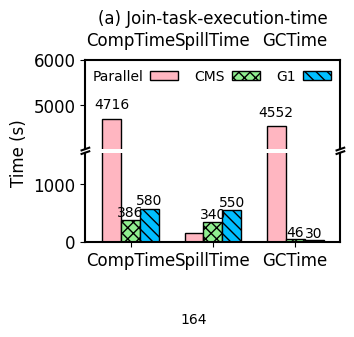

Generate this figure with matplotlib:
"""
Broken axis example, where the y-axis will have a portion cut out.
"""
import matplotlib.pyplot as plt
import numpy as np

import matplotlib as mpl

mpl.rcParams['axes.linewidth'] = 1.5 #set the value globally

#plt.rc('font', family='Helvetica')
# font = {'family' : 'Helvetica',
#         'weight' : 'normal',
#         'color'  : 'black',
#         'size'   : '12'}


plt.rc('font', family='Helvetica', size=12)

N = 3
ind = np.arange(N)  # the x locations for the groups

width = 0.23       # the width of the bars

# fig = plt.figure(figsize=(3.2, 2.4))
# ax = fig.add_subplot(111)
# plt.subplots_adjust(left=0.19, bottom=0.11, right=0.98, top=0.87,
#                     wspace=0.03, hspace=0.04)

xvals = [4716, 164, 4552]
yvals = [386, 340, 46]
zvals = [580, 550, 30]


# If we were to simply plot pts, we'd lose most of the interesting
# details due to the outliers. So let's 'break' or 'cut-out' the y-axis
# into two portions - use the top (ax) for the outliers, and the bottom
# (ax2) for the details of the majority of our data
f, (ax, ax2) = plt.subplots(2, 1, sharex=True, figsize=(3.4, 2.4))
plt.subplots_adjust(left=0.22, bottom=0.11, right=0.97, top=0.87,
                    wspace=0.03, hspace=0.04)


rects1 = ax.bar(ind, xvals, width, color='lightpink', edgecolor='black')#, hatch="///")
rects2 = ax.bar(ind+width, yvals, width, color='lightgreen', edgecolor='black', hatch='xxx')
rects3 = ax.bar(ind+width*2, zvals, width, color='deepskyblue', edgecolor='black', hatch='\\\\\\')

#ax.set_xticks(ind+width)
#ax.set_xticklabels( ('CompTime', 'SpillTime', 'GCTime'), color='black')#, borderaxespad = 'bold')

ax.legend( (rects1[0], rects2[0], rects3[0]), ('Parallel', 'CMS', 'G1'),
           frameon=False, loc = "upper right", labelspacing=0.2, markerfirst=False, #prop=legend_properties,
           fontsize=10, ncol=3, borderaxespad=0.3, columnspacing=1.2, handletextpad=0.5)#, handlelength=0.8)

#plt.xlim(-0.3, 2.76)  # The ceil
ax2.set_xlim(-0.32, 2.78)  # The ceil



rects4 = ax2.bar(ind, xvals, width, color='lightpink', edgecolor='black')#, hatch="///")
rects5 = ax2.bar(ind+width, yvals, width, color='lightgreen', edgecolor='black', hatch='xxx')
rects6 = ax2.bar(ind+width*2, zvals, width, color='deepskyblue', edgecolor='black', hatch='\\\\\\')


ax2.set_xticks(ind+width)
ax2.set_xticklabels( ('CompTime', 'SpillTime', 'GCTime'), color='black')#, borderaxespad = 'bold')
#
# ax2.legend( (rects1[0], rects2[0], rects3[0]), ('Parallel', 'CMS', 'G1'),
#            frameon=False, loc = "upper right", labelspacing=0.2, markerfirst=False, #prop=legend_properties,
#            fontsize=10, ncol=3, borderaxespad=0.3, columnspacing=1.2, handletextpad=0.5)#, handlelength=0.8)

#plt.xlim(-0.3, 2.76)  # The ceil
ax2.set_xlim(-0.32, 2.78)  # The ceil

# zoom-in / limit the view to different portions of the data
ax.set_ylim(4050, 6000)  # outliers only
ax2.set_ylim(0, 1550)  # most of the data

# hide the spines between ax and ax2
ax.spines['bottom'].set_visible(False)
ax2.spines['top'].set_visible(False)
ax.xaxis.set_ticks_position('none')
ax.tick_params(labeltop='off')  # don't put tick labels at the top
ax2.xaxis.tick_bottom()

# This looks pretty good, and was fairly painless, but you can get that
# cut-out diagonal lines look with just a bit more work. The important
# thing to know here is that in axes coordinates, which are always
# between 0-1, spine endpoints are at these locations (0,0), (0,1),
# (1,0), and (1,1).  Thus, we just need to put the diagonals in the
# appropriate corners of each of our axes, and so long as we use the
# right transform and disable clipping.

d = .015  # how big to make the diagonal lines in axes coordinates
# arguments to pass to plot, just so we don't keep repeating them
kwargs = dict(transform=ax.transAxes, color='k', clip_on=False)
ax.plot((-d, +d), (-d, +d), **kwargs)        # top-left diagonal
ax.plot((1 - d, 1 + d), (-d, +d), **kwargs)  # top-right diagonal

kwargs.update(transform=ax2.transAxes)  # switch to the bottom axes
ax2.plot((-d, +d), (1 - d, 1 + d), **kwargs)  # bottom-left diagonal
ax2.plot((1 - d, 1 + d), (1 - d, 1 + d), **kwargs)  # bottom-right diagonal

# What's cool about this is that now if we vary the distance between
# ax and ax2 via f.subplots_adjust(hspace=...) or plt.subplot_tool(),
# the diagonal lines will move accordingly, and stay right at the tips
# of the spines they are 'breaking'

ax.set_title("(a) Join-task-execution-time", fontsize=12)



def autolabel(rects, ax):
    for rect in rects:
        h = rect.get_height()
        ax.text(rect.get_x()+rect.get_width()/2., 1.03*h, '%d'%int(h),
                ha='center', va='bottom', fontsize=10)#, rotation='vertical')#, rotation='45')

autolabel(rects1, ax)
autolabel(rects2, ax2)
autolabel(rects3, ax2)

yaxis_label = plt.ylabel('Time (s)', color='black')
yaxis_label.set_position((-0.05,1))
#f.tight_layout()
plt.show()